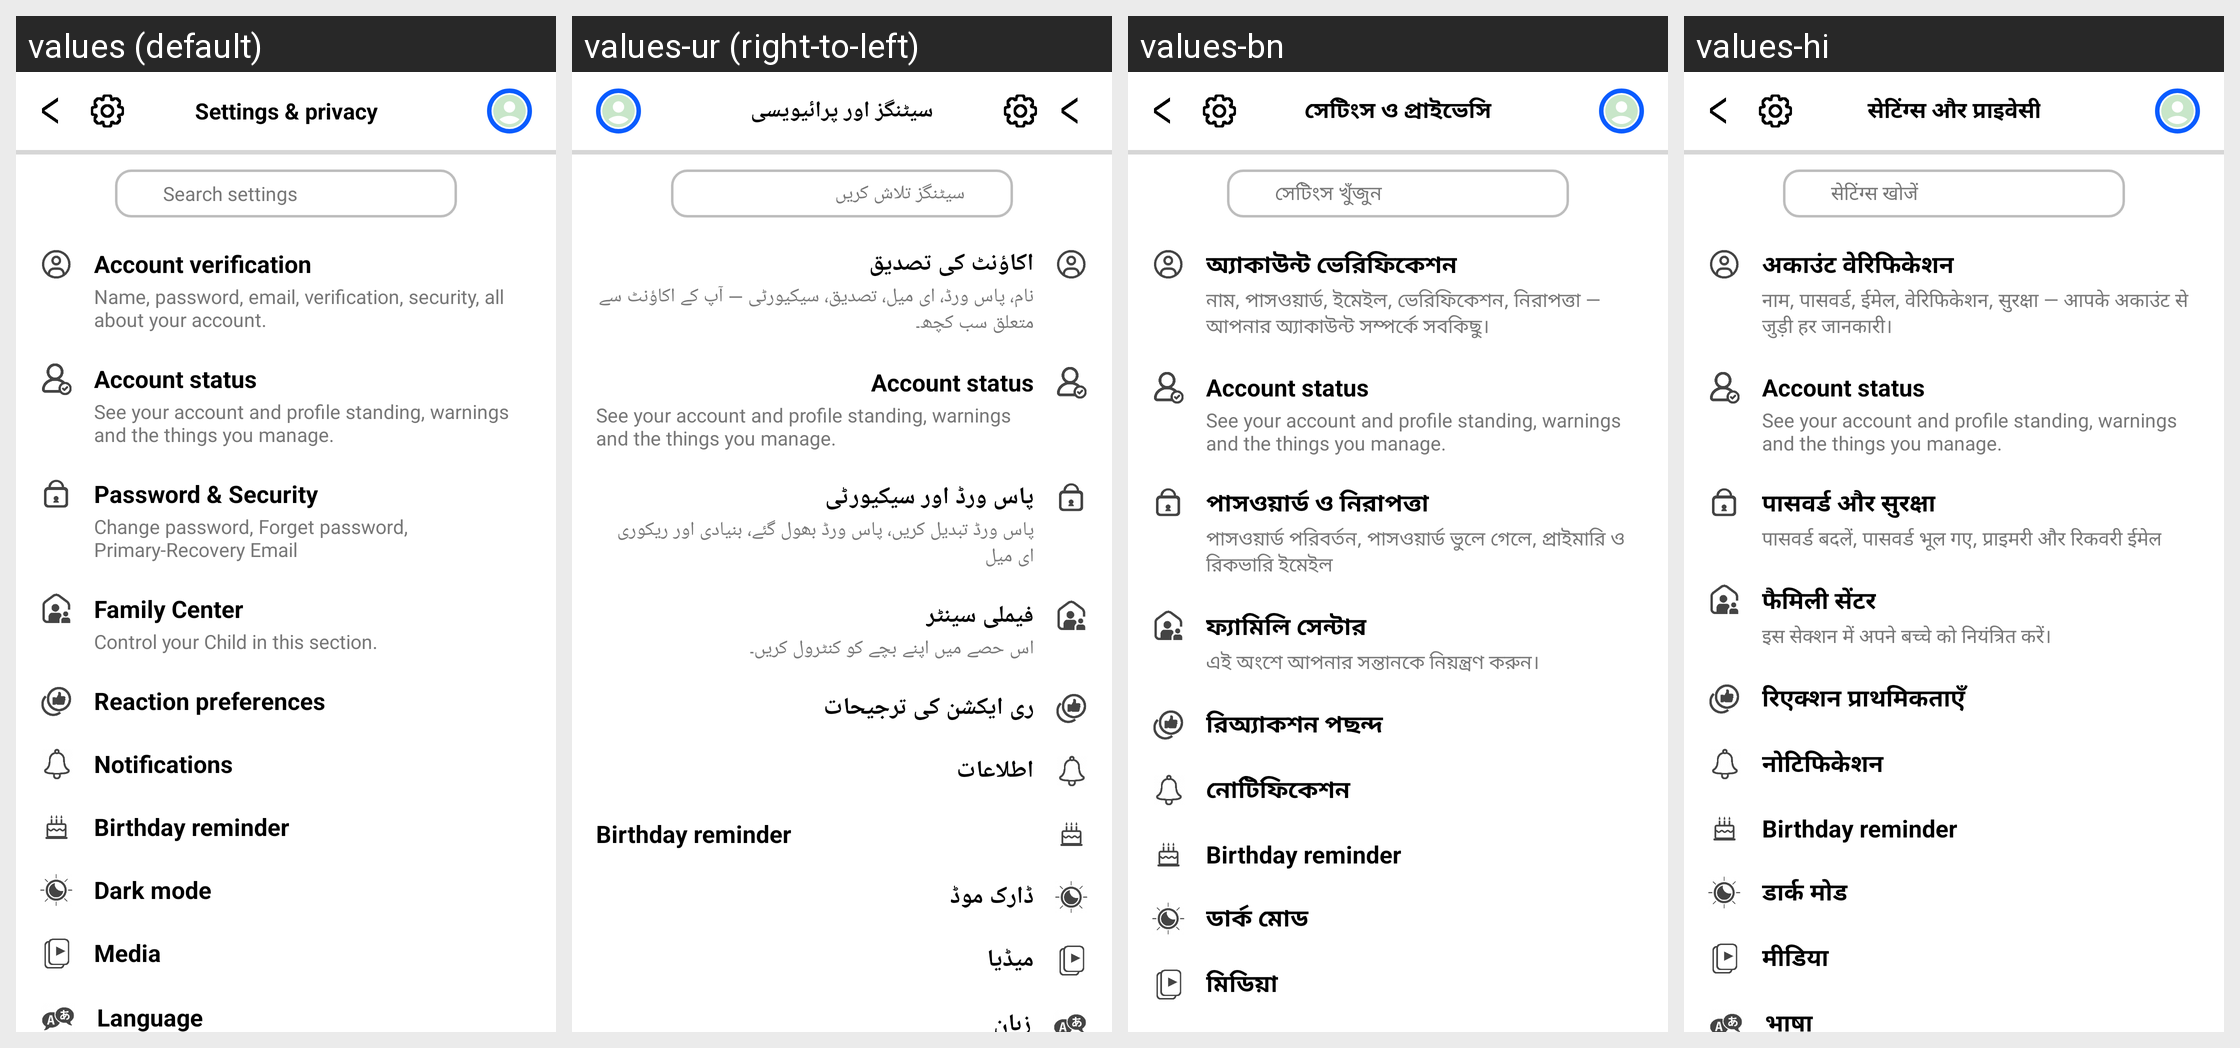

Here is an Android app screen in its default locale and in the app's own translations. Write out the translated-string differences for the strings that appear on this screen.
Android screen res/layout/activity_settings.xml rendered under 4 locales, left to right: values (default), values-ur (right-to-left), values-bn, values-hi. Device: Nexus 5 (rendered at 1080×1920; each locale shown at half size, 540×960, under a caption strip naming it); theme Theme.AppCompat.Light.NoActionBar.
Other locales in the repository, not shown: values-ar, values-es, values-fr, values-in, values-pt, values-tr, values-zh-rCN.
Strings drawn on this screen, with the default value and each locale's value (text and hints the layout hard-codes, and strings that could not be matched under every locale, appear in the picture but are not listed):

st_title
  values: Settings & privacy
  values-ur: سیٹنگز اور پرائیویسی
  values-bn: সেটিংস ও প্রাইভেসি
  values-hi: सेटिंग्स और प्राइवेसी

st_search
  values: Search settings
  values-ur: سیٹنگز تلاش کریں
  values-bn: সেটিংস খুঁজুন
  values-hi: सेटिंग्स खोजें

st_account
  values: Account verification
  values-ur: اکاؤنٹ کی تصدیق
  values-bn: অ্যাকাউন্ট ভেরিফিকেশন
  values-hi: अकाउंट वेरिफिकेशन

st_account_sub
  values: Name, password, email, verification, security, all about your account.
  values-ur: نام، پاس ورڈ، ای میل، تصدیق، سیکیورٹی — آپ کے اکاؤنٹ سے متعلق سب کچھ۔
  values-bn: নাম, পাসওয়ার্ড, ইমেইল, ভেরিফিকেশন, নিরাপত্তা — আপনার অ্যাকাউন্ট সম্পর্কে সবকিছু।
  values-hi: नाम, पासवर्ड, ईमेल, वेरिफिकेशन, सुरक्षा — आपके अकाउंट से जुड़ी हर जानकारी।

st_account_status
  values: Account status
  values-ur: Account status  [not translated; the default value is used]
  values-bn: Account status  [not translated; the default value is used]
  values-hi: Account status  [not translated; the default value is used]

st_account_status_sub
  values: See your account and profile standing, warnings and the things you manage.
  values-ur: See your account and profile standing, warnings and the things you manage.  [not translated; the default value is used]
  values-bn: See your account and profile standing, warnings and the things you manage.  [not translated; the default value is used]
  values-hi: See your account and profile standing, warnings and the things you manage.  [not translated; the default value is used]

st_password
  values: Password & Security
  values-ur: پاس ورڈ اور سیکیورٹی
  values-bn: পাসওয়ার্ড ও নিরাপত্তা
  values-hi: पासवर्ड और सुरक्षा

st_password_sub
  values: Change password, Forget password, Primary-Recovery Email
  values-ur: پاس ورڈ تبدیل کریں، پاس ورڈ بھول گئے، بنیادی اور ریکوری ای میل
  values-bn: পাসওয়ার্ড পরিবর্তন, পাসওয়ার্ড ভুলে গেলে, প্রাইমারি ও রিকভারি ইমেইল
  values-hi: पासवर्ड बदलें, पासवर्ड भूल गए, प्राइमरी और रिकवरी ईमेल

st_family
  values: Family Center
  values-ur: فیملی سینٹر
  values-bn: ফ্যামিলি সেন্টার
  values-hi: फैमिली सेंटर

st_family_sub
  values: Control your Child in this section.
  values-ur: اس حصے میں اپنے بچے کو کنٹرول کریں۔
  values-bn: এই অংশে আপনার সন্তানকে নিয়ন্ত্রণ করুন।
  values-hi: इस सेक्शन में अपने बच्चे को नियंत्रित करें।

st_reaction
  values: Reaction preferences
  values-ur: ری ایکشن کی ترجیحات
  values-bn: রিঅ্যাকশন পছন্দ
  values-hi: रिएक्शन प्राथमिकताएँ

st_notifications
  values: Notifications
  values-ur: اطلاعات
  values-bn: নোটিফিকেশন
  values-hi: नोटिफिकेशन

st_birthday_reminder
  values: Birthday reminder
  values-ur: Birthday reminder  [not translated; the default value is used]
  values-bn: Birthday reminder  [not translated; the default value is used]
  values-hi: Birthday reminder  [not translated; the default value is used]

st_dark
  values: Dark mode
  values-ur: ڈارک موڈ
  values-bn: ডার্ক মোড
  values-hi: डार्क मोड

st_media
  values: Media
  values-ur: میڈیا
  values-bn: মিডিয়া
  values-hi: मीडिया
